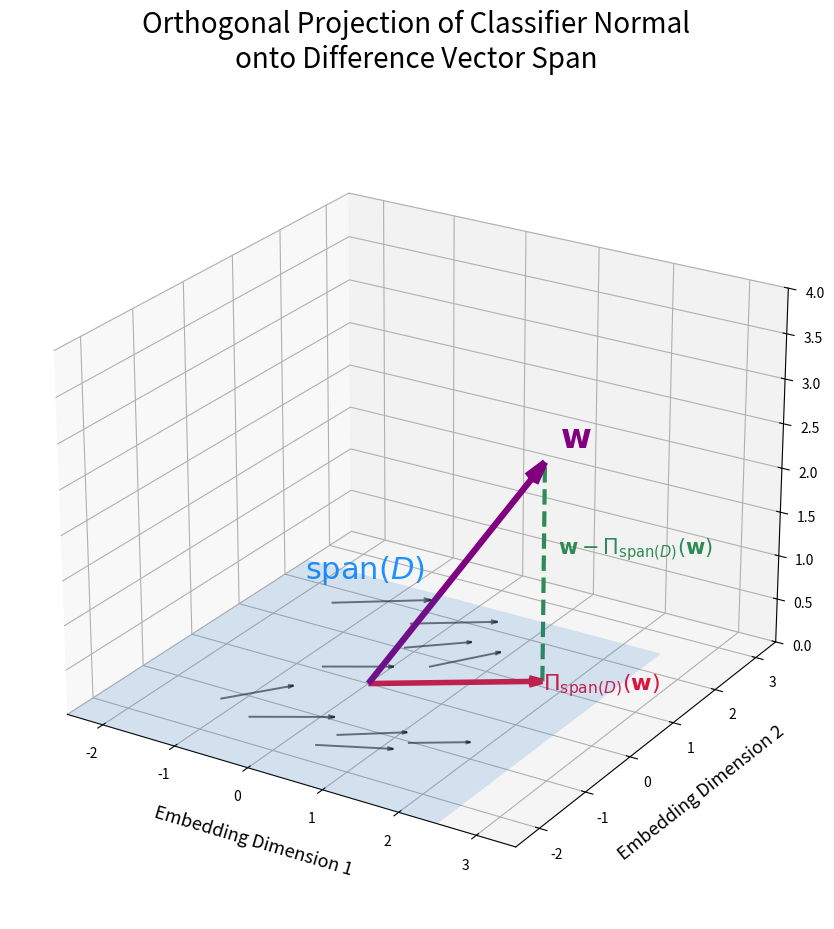

Reproduce this figure in Python.
import numpy as np
import matplotlib.pyplot as plt

from mpl_toolkits.mplot3d import Axes3D

# =========================================================
# RANDOM SEED
# =========================================================

np.random.seed(42)

# =========================================================
# CREATE FIGURE
# =========================================================

fig = plt.figure(figsize=(13, 10))

ax = fig.add_subplot(111, projection='3d')

# =========================================================
# DEFINE span(D) = x-y plane
# =========================================================

xx, yy = np.meshgrid(
    np.linspace(-2.5, 2.5, 10),
    np.linspace(-2.5, 2.5, 10)
)

zz = np.zeros_like(xx)

ax.plot_surface(
    xx,
    yy,
    zz,

    alpha=0.15,
    color='dodgerblue'
)

# =========================================================
# DRAW DIFFERENCE VECTORS
#
# Small vectors distributed across plane
# =========================================================

n_vectors = 10

for _ in range(n_vectors):

    start_x = np.random.uniform(-1.8, 1.8)
    start_y = np.random.uniform(-1.8, 1.8)

    dx = np.random.uniform(0.5, 1.0)
    dy = np.random.uniform(0.3, 0.8)

    dz = 0

    ax.quiver(
        start_x,
        start_y,
        0,

        dx,
        dy,
        dz,

        color='black',
        linewidth=1.4,
        alpha=0.55,
        arrow_length_ratio=0.08
    )

# =========================================================
# DEFINE TRUE CLASSIFIER NORMAL w
# =========================================================

w = np.array([
    1.5,
    1.0,
    2.2
])

w = w / np.linalg.norm(w)

w_scale = 3.2

w_end = w * w_scale

# =========================================================
# DRAW w
# =========================================================

ax.quiver(
    0,
    0,
    0,

    w_end[0],
    w_end[1],
    w_end[2],

    color='purple',
    linewidth=4.5,
    arrow_length_ratio=0.08
)

# =========================================================
# PROJECTION ONTO x-y plane
# =========================================================

projection = np.array([
    w_end[0],
    w_end[1],
    0
])

# =========================================================
# DRAW PROJECTION VECTOR
# =========================================================

ax.quiver(
    0,
    0,
    0,

    projection[0],
    projection[1],
    projection[2],

    color='crimson',
    linewidth=4,
    arrow_length_ratio=0.08
)

# =========================================================
# DRAW ORTHOGONAL ERROR
# =========================================================

ax.plot(
    [projection[0], w_end[0]],
    [projection[1], w_end[1]],
    [projection[2], w_end[2]],

    linestyle='--',
    linewidth=3,
    color='seagreen'
)

# =========================================================
# COMPUTE RELATIVE PROJECTION ERROR
# =========================================================

relative_error = (
    np.linalg.norm(w_end - projection)
    / np.linalg.norm(w_end)
)

# =========================================================
# LABELS
# =========================================================

# w label
ax.text(
    w_end[0] + 0.12,
    w_end[1] + 0.12,
    w_end[2] + 0.15,

    r'$\mathbf{w}$',

    fontsize=24,
    color='purple',
    weight='bold'
)

# Projection label
ax.text(
    projection[0] + 0.25,
    projection[1] - 0.4,
    0.12,

    r'$\Pi_{\mathrm{span}(D)}(\mathbf{w})$',

    fontsize=16,
    color='crimson'
)

# Error label
mid = (projection + w_end) / 2

ax.text(
    mid[0] + 0.12,
    mid[1] + 0.12,
    mid[2] + 0.2,

    r'$\mathbf{w}-\Pi_{\mathrm{span}(D)}(\mathbf{w})$',

    fontsize=15,
    color='seagreen'
)

# span(D) label
ax.text(
    -2.2,
    2.0,
    0.02,

    r'$\mathrm{span}(D)$',

    fontsize=22,
    color='dodgerblue',
    weight='bold'
)

# =========================================================
# FORMULA BOX
# =========================================================

# formula_text = (
#     r'$\mathrm{Relative\ Projection\ Error}$'
#     '\n\n'
#     r'$='
#     r'\frac{\|\mathbf{w}-\Pi_{\mathrm{span}(D)}(\mathbf{w})\|}'
#     r'{\|\mathbf{w}\|}$'
# )

# fig.text(
#     0.80,
#     0.33,

#     formula_text,

#     fontsize=15,

#     bbox=dict(
#         facecolor='white',
#         alpha=0.96,
#         edgecolor='gray',
#         pad=14
#     )
# )

# =========================================================
# AXES LABELS
# =========================================================

ax.set_xlabel(
    'Embedding Dimension 1',
    fontsize=13,
    labelpad=12
)

ax.set_ylabel(
    'Embedding Dimension 2',
    fontsize=13,
    labelpad=12
)

ax.set_zlabel(
    'Embedding Dimension 3',
    fontsize=13,
    labelpad=12
)

# =========================================================
# TITLE
# =========================================================

ax.set_title(
    'Orthogonal Projection of Classifier Normal\n'
    'onto Difference Vector Span',

    fontsize=20,
    pad=28
)

# =========================================================
# VIEW
# =========================================================

ax.view_init(
    elev=24,
    azim=-58
)

# =========================================================
# LIMITS
# =========================================================

ax.set_xlim(-2.5, 3.5)
ax.set_ylim(-2.5, 3.5)
ax.set_zlim(0, 4)

# =========================================================
# GRID
# =========================================================

ax.grid(True)

# =========================================================
# LAYOUT
# =========================================================

fig.subplots_adjust(
    top=0.90,
    right=0.88
)

plt.tight_layout(
    rect=[0, 0, 0.88, 0.94]
)

plt.show()
